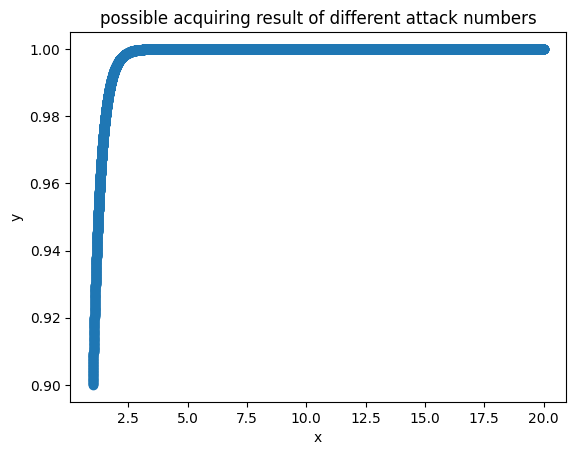

Source code (Python):
# coding=utf-8
import random 
from scipy.optimize import minimize
import numpy as np
import matplotlib.pyplot as plt
from mpl_toolkits.mplot3d import Axes3D 
import time
import math


def compute_and_judge():
    # 蜜罐数量
    x = 10
    # 真实设备数量
    y = 10
    # 攻击目标数量
    # z 
    root = []
    root_list = []
    # x = np.linspace(0,10, 11)
    # y = np.linspace(1,10, 10)
    
    z = np.linspace(1,20,30000)
    for z_i in z:
        root = []
        target_1 = math.pow((x+y),z_i) - 2
        target_2 = math.pow((x+y),z_i)
        target = float(target_1/target_2)
        if x+y >= z_i > 0 :
            root.append(z_i)
            root.append(target)
            root_list.append(root)

    return root_list

def plot_figure(root_list):
    plt.rcParams['font.sans-serif'] = ['SimHei']  # 显示中文
    now = time.localtime(time.time())
    current_time = time.asctime(now).replace(' ','_')
    fig = plt.figure()
    # ax1 = plt.axes(projection='3d')
    x_list = []
    y_list = []
    # z_list = []
    for root in root_list:
        x_list.append(root[0])
        y_list.append(root[1])
        # z_list.append(root[2])
    xd = np.array(x_list)
    yd = np.array(y_list)
    # wd = np.array(z_list)
    plt.scatter(xd,yd, cmap='Blues')
    plt.xlabel('x')
    plt.ylabel('y')
    # plt.ylim((0, 0.2))
    # plt.xlim((0, 0.2))
    # ax1.set_zlabel('z')
    plt.title('possible acquiring result of different attack numbers')
    # ax1.plot_surface(xd,yd,zd,rstride=0.005,cstride=0.005,cmap=plt.cm.cool)
    plt.savefig('./possible acquiring result of different attack numbers.jpeg')


if __name__ == "__main__":
    root_list = compute_and_judge()
    plot_figure(root_list)
